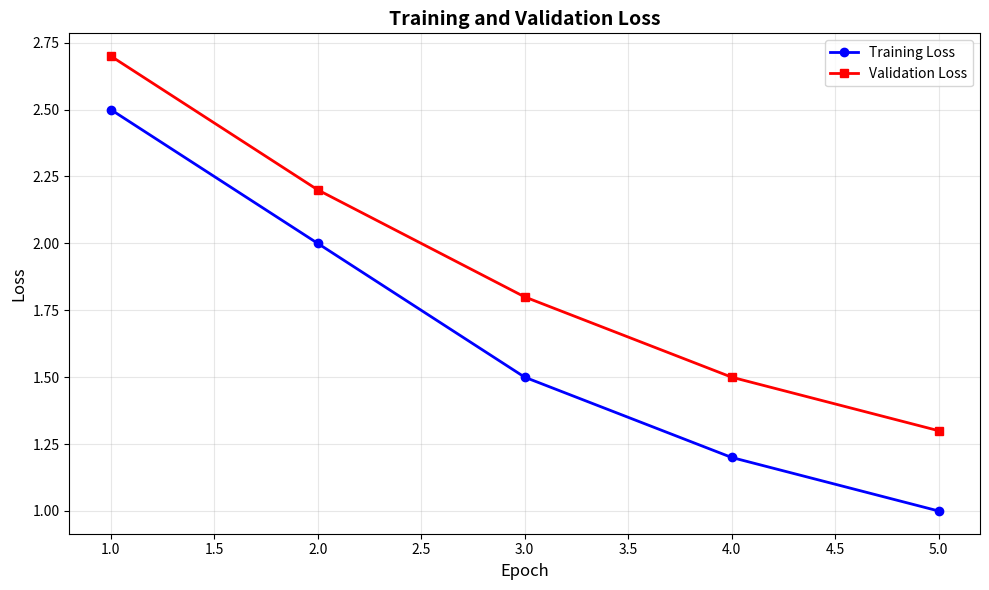
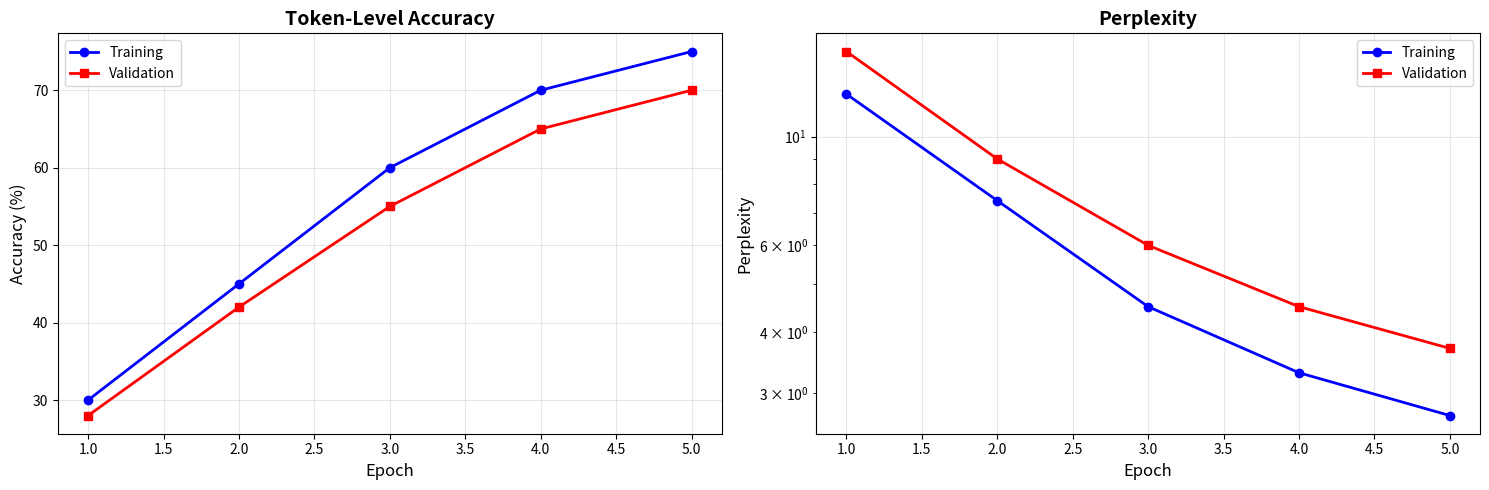
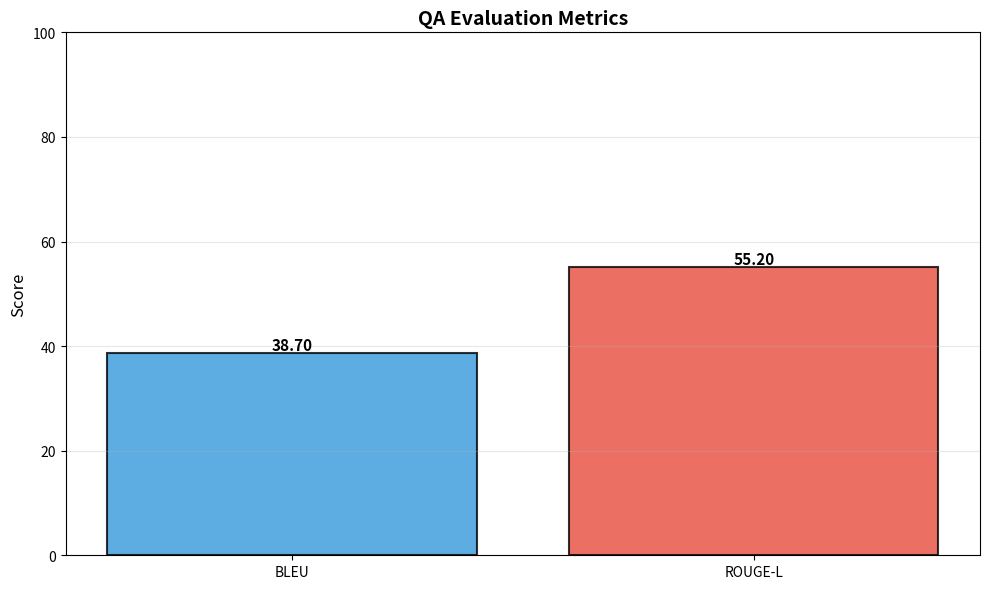

Generate these figures, in order, with matplotlib: (Note: this script raises an exception after producing the figures.)
"""Visualization utilities for training history and metrics"""

import matplotlib.pyplot as plt
import numpy as np
from typing import Dict, List


def plot_training_history(history):
    """
    Plot training and validation loss over epochs
    
    Args:
        history: Dict with 'train_loss' and 'val_loss' lists
    """
    fig, ax = plt.subplots(1, 1, figsize=(10, 6))
    
    epochs = range(1, len(history['train_loss']) + 1)
    
    ax.plot(epochs, history['train_loss'], 'b-o', label='Training Loss', linewidth=2)
    ax.plot(epochs, history['val_loss'], 'r-s', label='Validation Loss', linewidth=2)
    
    ax.set_xlabel('Epoch', fontsize=12)
    ax.set_ylabel('Loss', fontsize=12)
    ax.set_title('Training and Validation Loss', fontsize=14, fontweight='bold')
    ax.legend(fontsize=10)
    ax.grid(True, alpha=0.3)
    plt.tight_layout()
    plt.show()


def plot_metrics_history(history):
    """
    Plot accuracy and perplexity over epochs
    
    Args:
        history: Dict with 'train_acc', 'val_acc', 'train_ppl', 'val_ppl'
    """
    fig, (ax1, ax2) = plt.subplots(1, 2, figsize=(15, 5))
    
    epochs = range(1, len(history.get('train_acc', [])) + 1)
    
    # Plot accuracy
    if 'train_acc' in history:
        ax1.plot(epochs, history['train_acc'], 'b-o', label='Training', linewidth=2)
    if 'val_acc' in history:
        ax1.plot(epochs, history['val_acc'], 'r-s', label='Validation', linewidth=2)
    
    ax1.set_xlabel('Epoch', fontsize=12)
    ax1.set_ylabel('Accuracy (%)', fontsize=12)
    ax1.set_title('Token-Level Accuracy', fontsize=14, fontweight='bold')
    ax1.legend(fontsize=10)
    ax1.grid(True, alpha=0.3)
    
    # Plot perplexity
    if 'train_ppl' in history:
        ax2.plot(epochs, history['train_ppl'], 'b-o', label='Training', linewidth=2)
    if 'val_ppl' in history:
        ax2.plot(epochs, history['val_ppl'], 'r-s', label='Validation', linewidth=2)
    
    ax2.set_xlabel('Epoch', fontsize=12)
    ax2.set_ylabel('Perplexity', fontsize=12)
    ax2.set_title('Perplexity', fontsize=14, fontweight='bold')
    ax2.legend(fontsize=10)
    ax2.grid(True, alpha=0.3)
    ax2.set_yscale('log')  # Log scale for perplexity
    plt.tight_layout()
    plt.show()


def plot_qa_metrics_history(history):
    """
    Plot QA metrics (BLEU, ROUGE-L, BERTScore) over epochs
    Handles None values (epochs where metrics were not computed)
    
    Args:
        history: Dict with 'val_bleu', 'val_rouge_l', 'val_bertscore_f1'
    """
    fig, ax = plt.subplots(1, 1, figsize=(10, 6))
    
    # Filter out None values and get corresponding epochs
    def filter_none(values):
        """Return (epochs, values) with None entries removed"""
        filtered_epochs = []
        filtered_values = []
        for i, v in enumerate(values):
            if v is not None:
                filtered_epochs.append(i + 1)
                filtered_values.append(v)
        return filtered_epochs, filtered_values
    
    if 'val_bleu' in history and history['val_bleu']:
        epochs, values = filter_none(history['val_bleu'])
        if values:
            ax.plot(epochs, values, 'b-o', label='BLEU', linewidth=2, markersize=8)
    
    if 'val_rouge_l' in history and history['val_rouge_l']:
        epochs, values = filter_none(history['val_rouge_l'])
        if values:
            ax.plot(epochs, values, 'r-s', label='ROUGE-L', linewidth=2, markersize=8)
    
    if 'val_bertscore_f1' in history and history['val_bertscore_f1']:
        epochs, values = filter_none(history['val_bertscore_f1'])
        if values:
            ax.plot(epochs, values, 'g-^', label='BERTScore-F1', linewidth=2, markersize=8)
    
    ax.set_xlabel('Epoch', fontsize=12)
    ax.set_ylabel('Score', fontsize=12)
    ax.set_title('QA Metrics Over Epochs', fontsize=14, fontweight='bold')
    ax.legend(fontsize=10)
    ax.grid(True, alpha=0.3)
    plt.tight_layout()
    plt.show()


def plot_qa_metrics(metrics, title="QA Evaluation Metrics"):
    """
    Plot QA evaluation metrics (optimized for BLEU, ROUGE-L, BERTScore)
    
    Args:
        metrics: Dict with metric names and scores
        title: Plot title
    """
    fig, ax = plt.subplots(figsize=(10, 6))
    
    # Filter to show only BLEU, ROUGE-L, BERTScore if present
    display_metrics = {}
    priority_keys = ['bleu', 'rouge_l', 'bertscore_f1']
    
    for key in priority_keys:
        if key in metrics:
            display_metrics[key] = metrics[key]
    
    # If none of the priority keys exist, show all metrics
    if not display_metrics:
        display_metrics = metrics
    
    metric_names = [k.replace('_', '-').upper() for k in display_metrics.keys()]
    scores = list(display_metrics.values())
    
    colors = ['#3498db', '#e74c3c', '#2ecc71', '#f39c12', '#9b59b6', '#1abc9c']
    bars = ax.bar(metric_names, scores, color=colors[:len(scores)], alpha=0.8, edgecolor='black', linewidth=1.5)
    
    # Add value labels on bars
    for bar, score in zip(bars, scores):
        height = bar.get_height()
        ax.text(bar.get_x() + bar.get_width()/2., height,
                f'{score:.2f}',
                ha='center', va='bottom', fontsize=11, fontweight='bold')
    
    ax.set_ylabel('Score', fontsize=12)
    ax.set_title(title, fontsize=14, fontweight='bold')
    ax.set_ylim(0, max(100, max(scores) * 1.1))
    ax.grid(axis='y', alpha=0.3)
    plt.tight_layout()
    plt.show()


def plot_complete_summary(history):
    """
    Create complete visualization with all training metrics
    
    Args:
        history: Training history dict with loss, acc, ppl, and QA metrics
    """
    # Check if QA metrics history exists
    has_qa_metrics = ('val_bleu' in history and len(history['val_bleu']) > 0)
    
    if has_qa_metrics:
        fig = plt.figure(figsize=(18, 10))
        gs = fig.add_gridspec(2, 3, hspace=0.3, wspace=0.3)
    else:
        fig = plt.figure(figsize=(16, 5))
        gs = fig.add_gridspec(1, 3, hspace=0.3, wspace=0.3)
    
    epochs = range(1, len(history['train_loss']) + 1)
    
    # Plot 1: Loss
    ax1 = fig.add_subplot(gs[0, 0])
    ax1.plot(epochs, history['train_loss'], 'b-o', label='Training', linewidth=2, markersize=6)
    ax1.plot(epochs, history['val_loss'], 'r-s', label='Validation', linewidth=2, markersize=6)
    ax1.set_xlabel('Epoch', fontsize=11)
    ax1.set_ylabel('Loss', fontsize=11)
    ax1.set_title('Training & Validation Loss', fontsize=12, fontweight='bold')
    ax1.legend()
    ax1.grid(True, alpha=0.3)
    
    # Plot 2: Accuracy
    ax2 = fig.add_subplot(gs[0, 1])
    if 'train_acc' in history:
        ax2.plot(epochs, history['train_acc'], 'b-o', label='Training', linewidth=2, markersize=6)
    if 'val_acc' in history:
        ax2.plot(epochs, history['val_acc'], 'r-s', label='Validation', linewidth=2, markersize=6)
    ax2.set_xlabel('Epoch', fontsize=11)
    ax2.set_ylabel('Accuracy (%)', fontsize=11)
    ax2.set_title('Token-Level Accuracy', fontsize=12, fontweight='bold')
    ax2.legend()
    ax2.grid(True, alpha=0.3)
    
    # Plot 3: Perplexity
    ax3 = fig.add_subplot(gs[0, 2])
    if 'train_ppl' in history:
        ax3.plot(epochs, history['train_ppl'], 'b-o', label='Training', linewidth=2, markersize=6)
    if 'val_ppl' in history:
        ax3.plot(epochs, history['val_ppl'], 'r-s', label='Validation', linewidth=2, markersize=6)
    ax3.set_xlabel('Epoch', fontsize=11)
    ax3.set_ylabel('Perplexity', fontsize=11)
    ax3.set_title('Perplexity (log scale)', fontsize=12, fontweight='bold')
    ax3.set_yscale('log')
    ax3.legend()
    ax3.grid(True, alpha=0.3)
    
    # Second row: QA metrics over epochs (filter None values)
    if has_qa_metrics:
        # Helper function to filter None values
        def filter_none(values):
            filtered_epochs = []
            filtered_values = []
            for i, v in enumerate(values):
                if v is not None:
                    filtered_epochs.append(i + 1)
                    filtered_values.append(v)
            return filtered_epochs, filtered_values
        
        # Plot 4: BLEU
        ax4 = fig.add_subplot(gs[1, 0])
        if 'val_bleu' in history and history['val_bleu']:
            bleu_epochs, bleu_values = filter_none(history['val_bleu'])
            if bleu_values:
                ax4.plot(bleu_epochs, bleu_values, 'b-o', label='BLEU', linewidth=2, markersize=6)
        ax4.set_xlabel('Epoch', fontsize=11)
        ax4.set_ylabel('BLEU Score', fontsize=11)
        ax4.set_title('BLEU Score Over Epochs', fontsize=12, fontweight='bold')
        ax4.grid(True, alpha=0.3)
        
        # Plot 5: ROUGE-L
        ax5 = fig.add_subplot(gs[1, 1])
        if 'val_rouge_l' in history and history['val_rouge_l']:
            rouge_epochs, rouge_values = filter_none(history['val_rouge_l'])
            if rouge_values:
                ax5.plot(rouge_epochs, rouge_values, 'r-s', label='ROUGE-L', linewidth=2, markersize=6)
        ax5.set_xlabel('Epoch', fontsize=11)
        ax5.set_ylabel('ROUGE-L Score', fontsize=11)
        ax5.set_title('ROUGE-L Score Over Epochs', fontsize=12, fontweight='bold')
        ax5.grid(True, alpha=0.3)
        
        # Plot 6: BERTScore
        ax6 = fig.add_subplot(gs[1, 2])
        if 'val_bertscore_f1' in history and history['val_bertscore_f1']:
            bert_epochs, bert_values = filter_none(history['val_bertscore_f1'])
            if bert_values:
                ax6.plot(bert_epochs, bert_values, 'g-^', label='BERTScore-F1', linewidth=2, markersize=6)
        ax6.set_xlabel('Epoch', fontsize=11)
        ax6.set_ylabel('BERTScore F1', fontsize=11)
        ax6.set_title('BERTScore-F1 Over Epochs', fontsize=12, fontweight='bold')
        ax6.grid(True, alpha=0.3)
    
    plt.show()

def print_metrics_table(metrics, title="Evaluation Metrics"):
    """
    Print metrics in a formatted table
    
    Args:
        metrics: Dict of metric names and scores
        title: Table title
    """
    print("\n" + "=" * 60)
    print(f"{title:^60}")
    print("=" * 60)
    
    max_name_len = max(len(name) for name in metrics.keys())
    
    for name, score in metrics.items():
        if isinstance(score, float):
            print(f"{name:<{max_name_len}} : {score:>8.4f}")
        else:
            print(f"{name:<{max_name_len}} : {score:>8}")
    
    print("=" * 60)


# Test code
if __name__ == '__main__':
    print("Testing Visualization Functions")
    
    # Mock history data
    history = {
        'train_loss': [2.5, 2.0, 1.5, 1.2, 1.0],
        'val_loss': [2.7, 2.2, 1.8, 1.5, 1.3],
        'train_acc': [30, 45, 60, 70, 75],
        'val_acc': [28, 42, 55, 65, 70],
        'train_ppl': [12.2, 7.4, 4.5, 3.3, 2.7],
        'val_ppl': [14.9, 9.0, 6.0, 4.5, 3.7]
    }
    
    qa_metrics = {
        'exact_match': 45.5,
        'f1': 62.3,
        'bleu': 38.7,
        'rouge_l': 55.2
    }
    
    # Test plots
    plot_training_history(history)
    plot_metrics_history(history)
    plot_qa_metrics(qa_metrics)
    plot_complete_summary(history, qa_metrics)
    print_metrics_table(qa_metrics)
